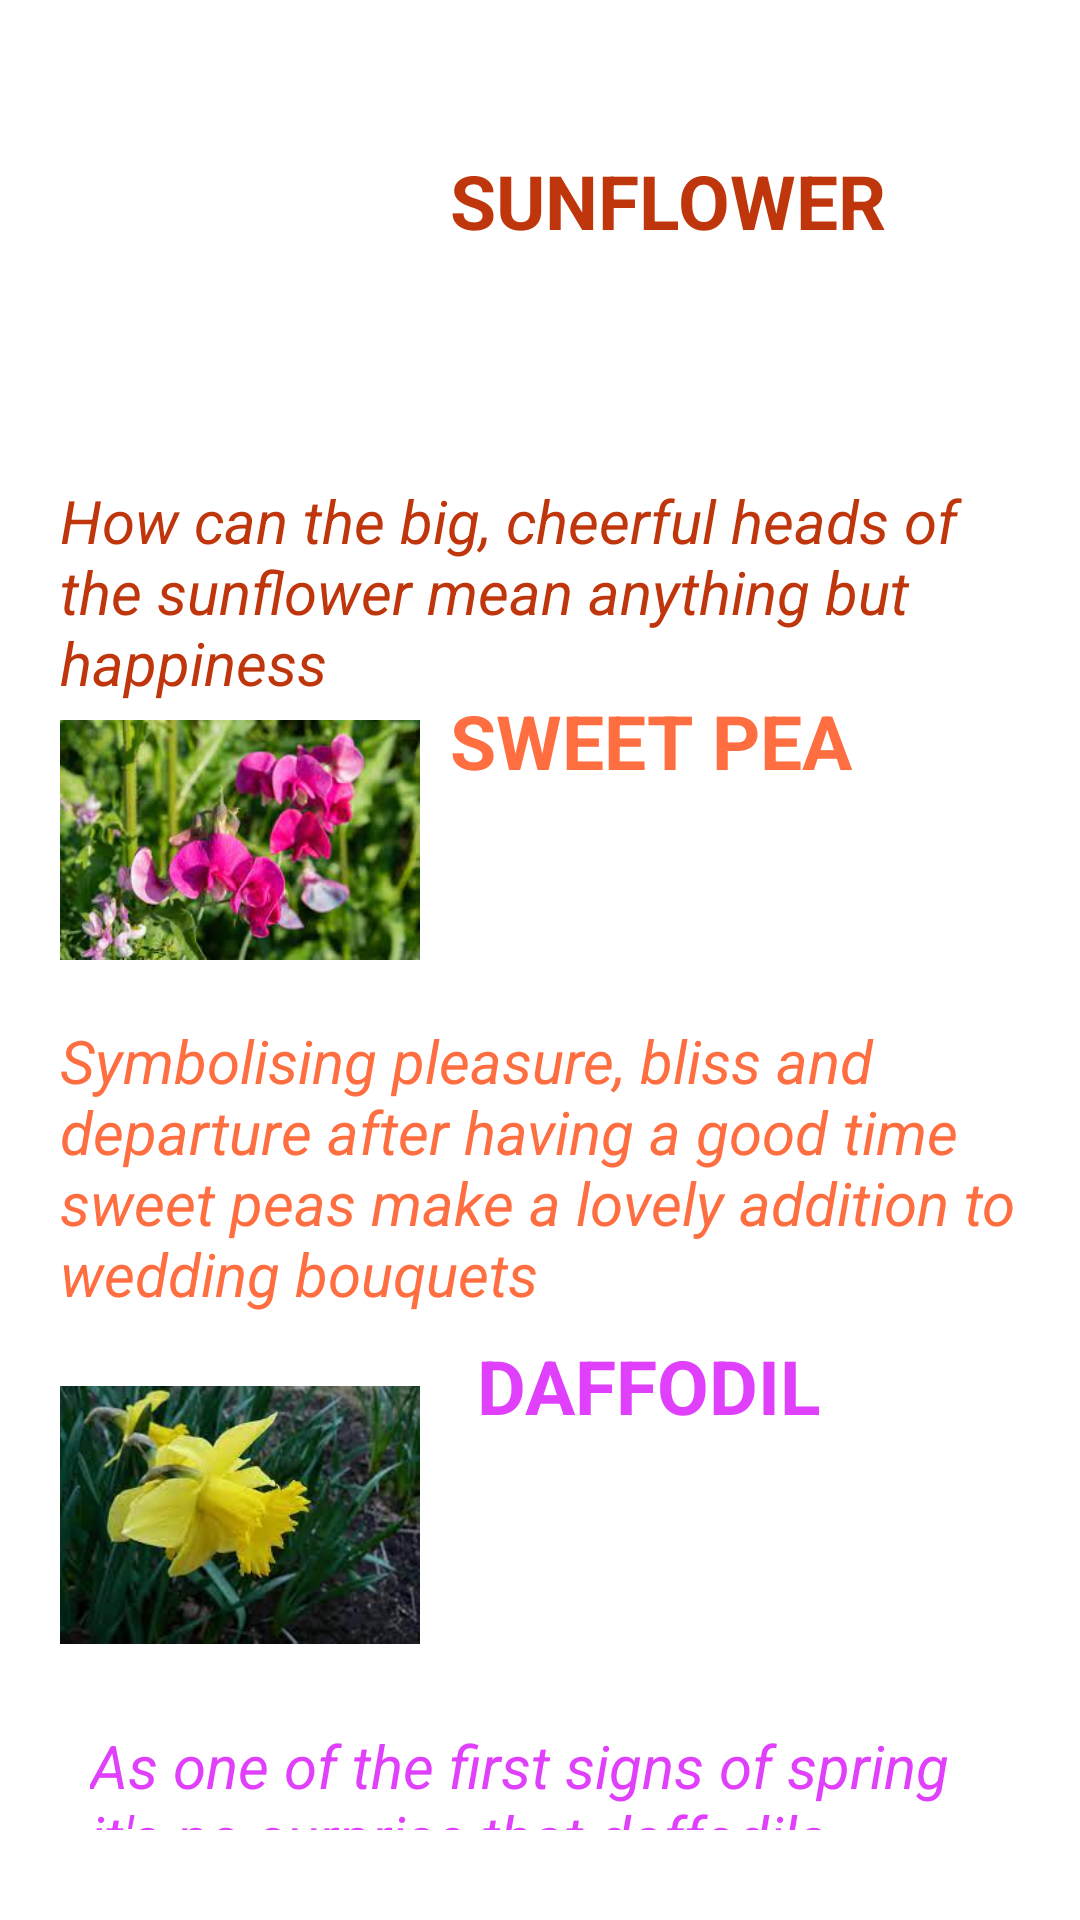

The Android layout XML behind this screen, and the referenced resources:
<!-- AndroidManifest.xml: application theme Theme.FlowerSymbolizer -->
<!-- res/layout/activity_joy.xml -->
<?xml version="1.0" encoding="utf-8"?>
<RelativeLayout xmlns:android="http://schemas.android.com/apk/res/android"
    xmlns:app="http://schemas.android.com/apk/res-auto"
    xmlns:tools="http://schemas.android.com/tools"
    android:layout_width="match_parent"
    android:layout_height="match_parent"
    tools:context=".Joy"
    android:padding="20dp">

    <ImageView
        android:id="@+id/imgSunflower"
        android:layout_width="120dp"
        android:layout_height="120dp"
        android:src="@drawable/sunflower"
        android:layout_marginTop="20dp"/>

    <TextView
        android:layout_width="wrap_content"
        android:layout_height="wrap_content"
        android:text="SUNFLOWER"
        android:textSize="25dp"
        android:textStyle="bold"
        android:textColor="#bf360c"
        android:layout_toRightOf="@id/imgSunflower"
        android:layout_marginTop="20dp"
        android:padding="10dp"/>

    <TextView
        android:layout_width="wrap_content"
        android:layout_height="wrap_content"
        android:text="How can the big, cheerful heads of the sunflower mean anything but happiness"
        android:textSize="20dp"
        android:textColor="#bf360c"
        android:textStyle="italic"
        android:layout_below="@id/imgSunflower"/>

    <ImageView
        android:id="@+id/imgSWEETPEA"
        android:layout_width="120dp"
        android:layout_height="120dp"
        android:src="@drawable/sweet_pea"
        android:layout_marginTop="200dp"></ImageView>

    <TextView
        android:layout_width="wrap_content"
        android:layout_height="wrap_content"
        android:text="SWEET PEA"
        android:textSize="25dp"
        android:textStyle="bold"
        android:textColor="#ff6e40"
        android:layout_toRightOf="@id/imgSWEETPEA"
        android:layout_marginTop="200dp"
        android:padding="10dp"/>

    <TextView
        android:layout_width="wrap_content"
        android:layout_height="wrap_content"
        android:text="Symbolising pleasure, bliss and departure after having a good time sweet peas make a lovely addition to wedding bouquets"
        android:textSize="20dp"
        android:textColor="#ff6e40"
        android:textStyle="italic"
        android:layout_below="@id/imgSWEETPEA" />


    <ImageView
        android:id="@+id/imgDaffodil"
        android:layout_width="120dp"
        android:layout_height="120dp"
        android:src="@drawable/daffodil"
        android:layout_marginTop="425dp"></ImageView>

    <TextView
        android:id="@+id/txtLayoutHeader"
        android:layout_width="wrap_content"
        android:layout_height="wrap_content"
        android:layout_marginLeft="19dp"
        android:layout_marginTop="425dp"
        android:layout_toRightOf="@id/imgDaffodil"
        android:text="DAFFODIL"
        android:textColor="#e040fb"
        android:textSize="25dp"
        android:textStyle="bold" />

    <TextView
        android:id="@+id/txtLayoutSubHeader"
        android:layout_width="wrap_content"
        android:layout_height="wrap_content"
        android:text="As one of the first signs of spring it's no surprise that daffodils represent rebirth, new beginnings and good fortune. Make sure you give them as a bunch because a single daffodil represents misfortune."
        android:textSize="20dp"
        android:textColor="#e040fb"
        android:textStyle="italic"
        android:layout_below="@id/imgDaffodil"
        android:padding="10dp"/>

</RelativeLayout>
<!-- resources referenced by this layout -->
<resources>
  <!-- drawable daffodil: jpg bitmap (drawable, 7894 bytes) -->
  <!-- drawable sweet_pea: jpg bitmap (drawable, 10805 bytes) -->
  <style name="Theme.FlowerSymbolizer" parent="Theme.MaterialComponents.DayNight.DarkActionBar">
          
          <item name="colorPrimary">@color/purple_500</item>
          <item name="colorPrimaryVariant">@color/purple_700</item>
          <item name="colorOnPrimary">@color/white</item>
          
          <item name="colorSecondary">@color/teal_200</item>
          <item name="colorSecondaryVariant">@color/teal_700</item>
          <item name="colorOnSecondary">@color/black</item>
          
          <item name="android:statusBarColor" tools:targetApi="l">?attr/colorPrimaryVariant</item>
          
      </style>
  <!-- not gathered from this repository: default colours our renderer supplied (Android Studio template values) -->
  <color name="purple_500">#FF6200EE</color>
  <color name="purple_700">#FF3700B3</color>
  <color name="teal_200">#FF03DAC5</color>
  <color name="teal_700">#FF018786</color>
  <color name="black">#FF000000</color>
  <color name="white">#FFFFFFFF</color>
</resources>
